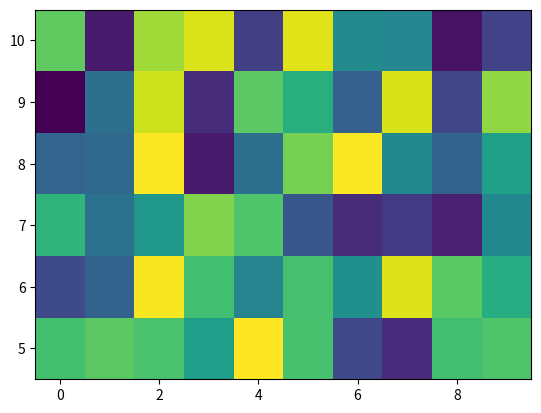
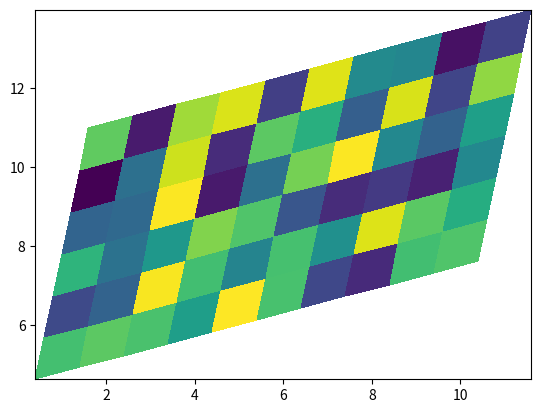
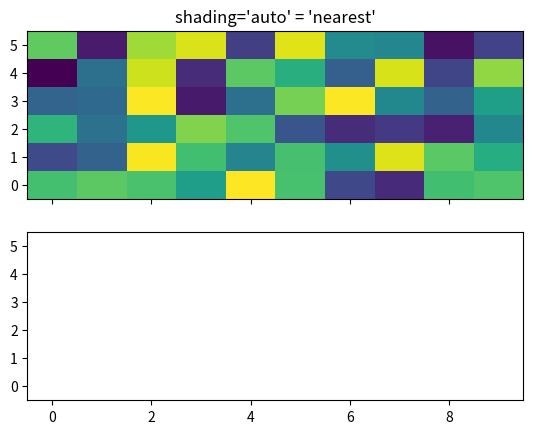

Generate these figures, in order, with matplotlib: (Note: this script raises an exception after producing the figures.)
%matplotlib inline

import matplotlib
import matplotlib.pyplot as plt
from matplotlib.colors import BoundaryNorm
from matplotlib.ticker import MaxNLocator
import numpy as np

np.random.seed(19680801)
Z = np.random.rand(6, 10)
x = np.arange(-0.5, 10, 1)  # len = 11
y = np.arange(4.5, 11, 1)  # len = 7

fig, ax = plt.subplots()
ax.pcolormesh(x, y, Z)

x = np.arange(-0.5, 10, 1)  # len = 11
y = np.arange(4.5, 11, 1)  # len = 7
X, Y = np.meshgrid(x, y)
X = X + 0.2 * Y  # tilt the coordinates.
Y = Y + 0.3 * X

fig, ax = plt.subplots()
ax.pcolormesh(X, Y, Z)

x = np.arange(10)  # len = 10
y = np.arange(6)  # len = 6
X, Y = np.meshgrid(x, y)

fig, axs = plt.subplots(2, 1, sharex=True, sharey=True)
axs[0].pcolormesh(X, Y, Z, vmin=np.min(Z), vmax=np.max(Z), shading='auto')
axs[0].set_title("shading='auto' = 'nearest'")
axs[1].pcolormesh(X, Y, Z, vmin=np.min(Z), vmax=np.max(Z), shading='flat')
axs[1].set_title("shading='flat'")

# make these smaller to increase the resolution
dx, dy = 0.05, 0.05

# generate 2 2d grids for the x & y bounds
y, x = np.mgrid[slice(1, 5 + dy, dy),
                slice(1, 5 + dx, dx)]

z = np.sin(x)**10 + np.cos(10 + y*x) * np.cos(x)

# x and y are bounds, so z should be the value *inside* those bounds.
# Therefore, remove the last value from the z array.
z = z[:-1, :-1]
levels = MaxNLocator(nbins=15).tick_values(z.min(), z.max())


# pick the desired colormap, sensible levels, and define a normalization
# instance which takes data values and translates those into levels.
cmap = plt.get_cmap('PiYG')
norm = BoundaryNorm(levels, ncolors=cmap.N, clip=True)

fig, (ax0, ax1) = plt.subplots(nrows=2)

im = ax0.pcolormesh(x, y, z, cmap=cmap, norm=norm)
fig.colorbar(im, ax=ax0)
ax0.set_title('pcolormesh with levels')


# contours are *point* based plots, so convert our bound into point
# centers
cf = ax1.contourf(x[:-1, :-1] + dx/2.,
                  y[:-1, :-1] + dy/2., z, levels=levels,
                  cmap=cmap)
fig.colorbar(cf, ax=ax1)
ax1.set_title('contourf with levels')

# adjust spacing between subplots so `ax1` title and `ax0` tick labels
# don't overlap
fig.tight_layout()

plt.show()

matplotlib.axes.Axes.pcolormesh
matplotlib.pyplot.pcolormesh
matplotlib.axes.Axes.contourf
matplotlib.pyplot.contourf
matplotlib.figure.Figure.colorbar
matplotlib.pyplot.colorbar
matplotlib.colors.BoundaryNorm
matplotlib.ticker.MaxNLocator